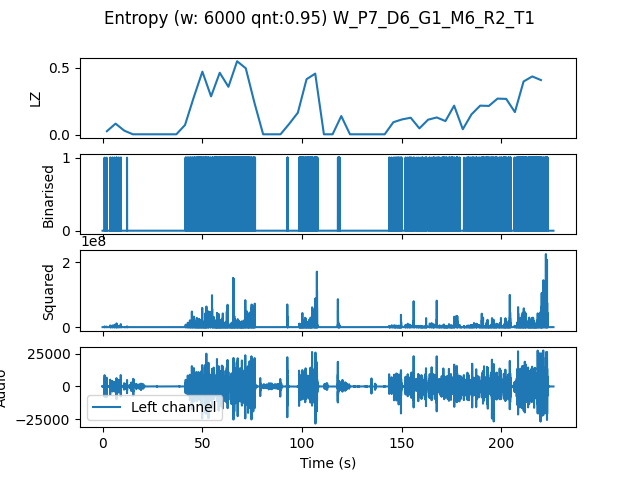

Data behind this chart, as committed beside it:
, t0, LZ, CTW
mean, 311653, 0.1608, 0.2075
0.0, 0.0, 0.02719, 0.03519
4.354, 4.354, 0.08367, 0.1248
8.707, 8.707, 0.03138, 0.03167
13.06, 13.06, 0.004184, 0.0004299
17.41, 17.41, 0.004184, 0.0004299
21.77, 21.77, 0.004184, 0.0004299
26.12, 26.12, 0.004184, 0.0004299
30.48, 30.48, 0.004184, 0.0004299
34.83, 34.83, 0.004184, 0.0004299
39.18, 39.18, 0.07321, 0.08493
43.54, 43.54, 0.2782, 0.3226
47.89, 47.89, 0.4707, 0.5722
52.24, 52.24, 0.2866, 0.3808
56.6, 56.6, 0.4623, 0.509
60.95, 60.95, 0.3577, 0.3884
65.31, 65.31, 0.548, 0.6082
69.66, 69.66, 0.4958, 0.5576
74.01, 74.01, 0.2385, 0.4516
78.37, 78.37, 0.004184, 0.0004299
82.72, 82.72, 0.004184, 0.0004299
87.07, 87.07, 0.004184, 0.0004299
91.43, 91.43, 0.08158, 0.09018
95.78, 95.78, 0.1653, 0.2292
100.1, 100.1, 0.4142, 0.5164
104.5, 104.5, 0.456, 0.7149
108.8, 108.8, 0.004184, 0.0004299
113.2, 113.2, 0.004184, 0.0004299
117.6, 117.6, 0.1402, 0.2409
121.9, 121.9, 0.004184, 0.0004299
126.3, 126.3, 0.004184, 0.0004299
130.6, 130.6, 0.004184, 0.0004299
135, 135, 0.004184, 0.0004299
139.3, 139.3, 0.004184, 0.0004299
143.7, 143.7, 0.09413, 0.1058
148, 148, 0.115, 0.1243
152.4, 152.4, 0.1276, 0.1797
156.7, 156.7, 0.04811, 0.05514
161.1, 161.1, 0.113, 0.1439
165.4, 165.4, 0.1297, 0.1795
169.8, 169.8, 0.1025, 0.1164
174.1, 174.1, 0.2175, 0.3114
178.5, 178.5, 0.04184, 0.05153
182.9, 182.9, 0.1527, 0.1682
187.2, 187.2, 0.2175, 0.3221
191.6, 191.6, 0.2155, 0.328
195.9, 195.9, 0.2698, 0.3302
200.3, 200.3, 0.2677, 0.4094
204.6, 204.6, 0.1694, 0.21
209, 209, 0.3974, 0.6743
213.3, 213.3, 0.4351, 0.4912
217.7, 217.7, 0.4079, 0.5155
